Labelled photos from "dataset_main", an image-classification folder in Markelowww/diplom. The possible labels are: AMD, CSR, DME, ERM.

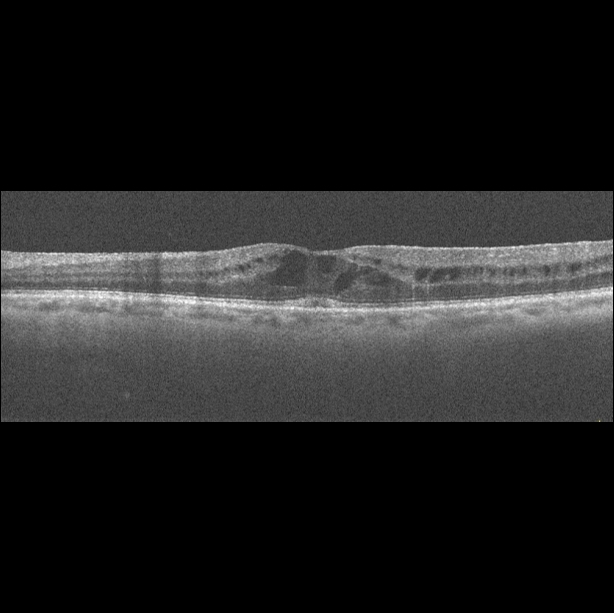
Label: DME

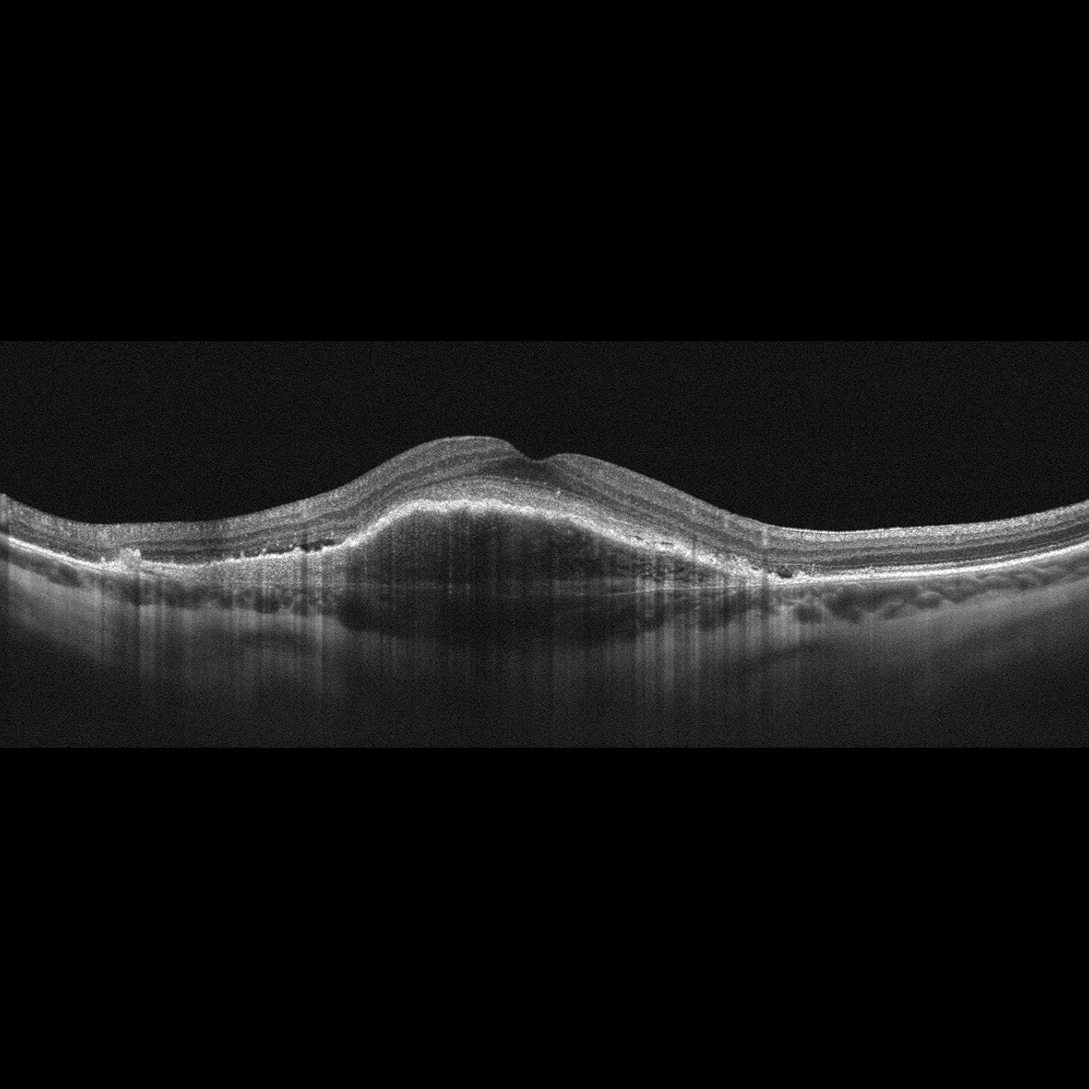
Label: AMD

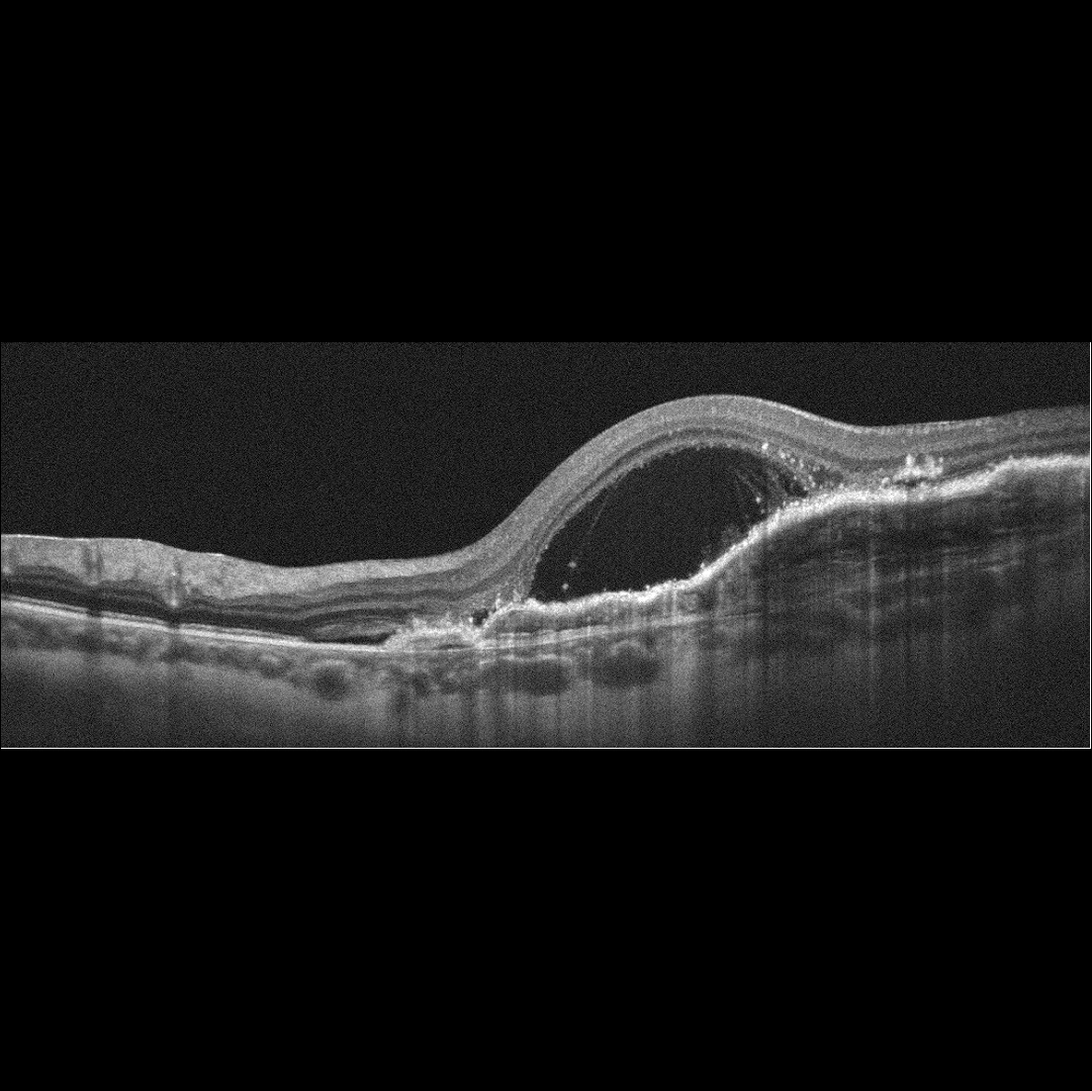
Label: AMD

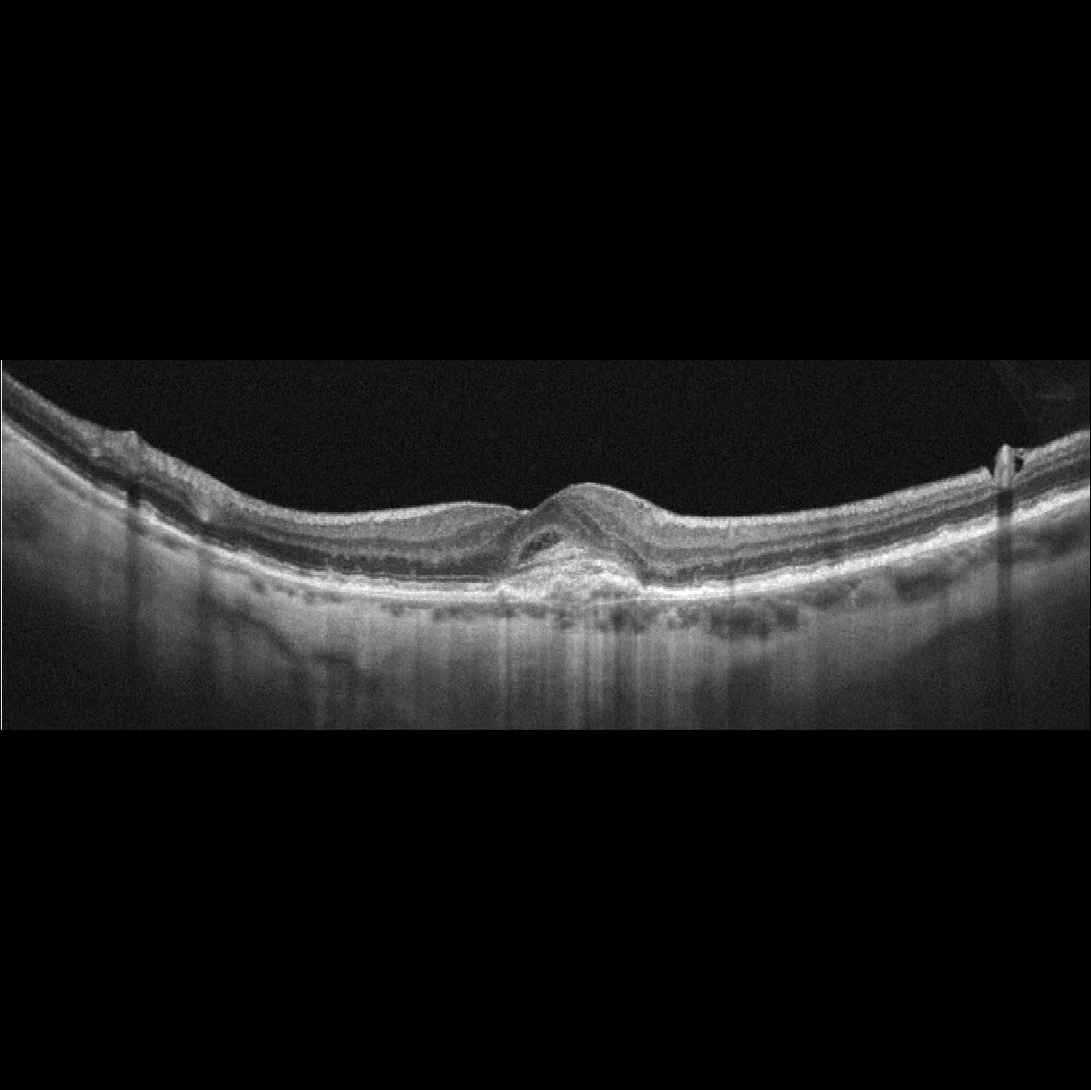
Label: AMD

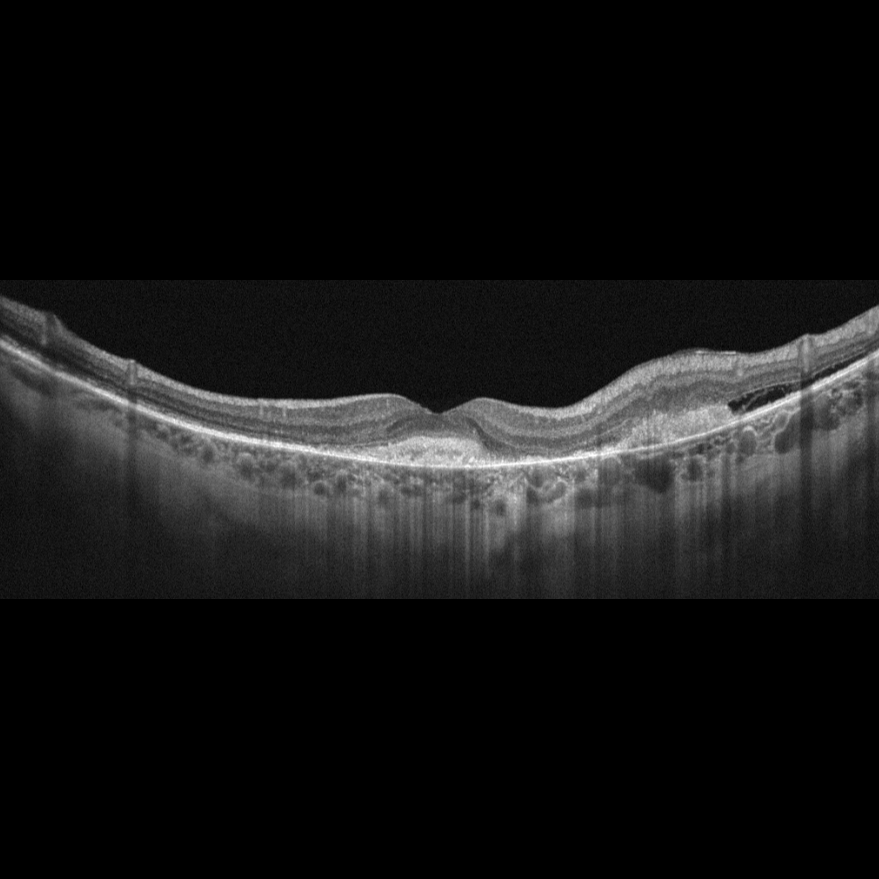
Label: AMD

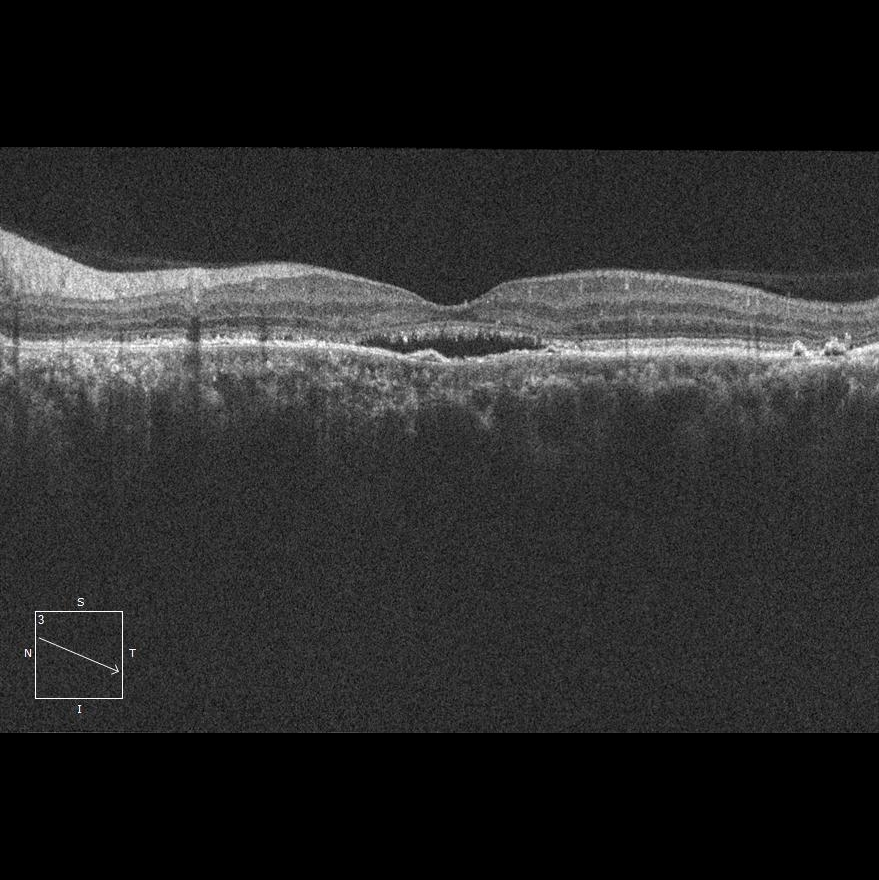
Label: CSR
